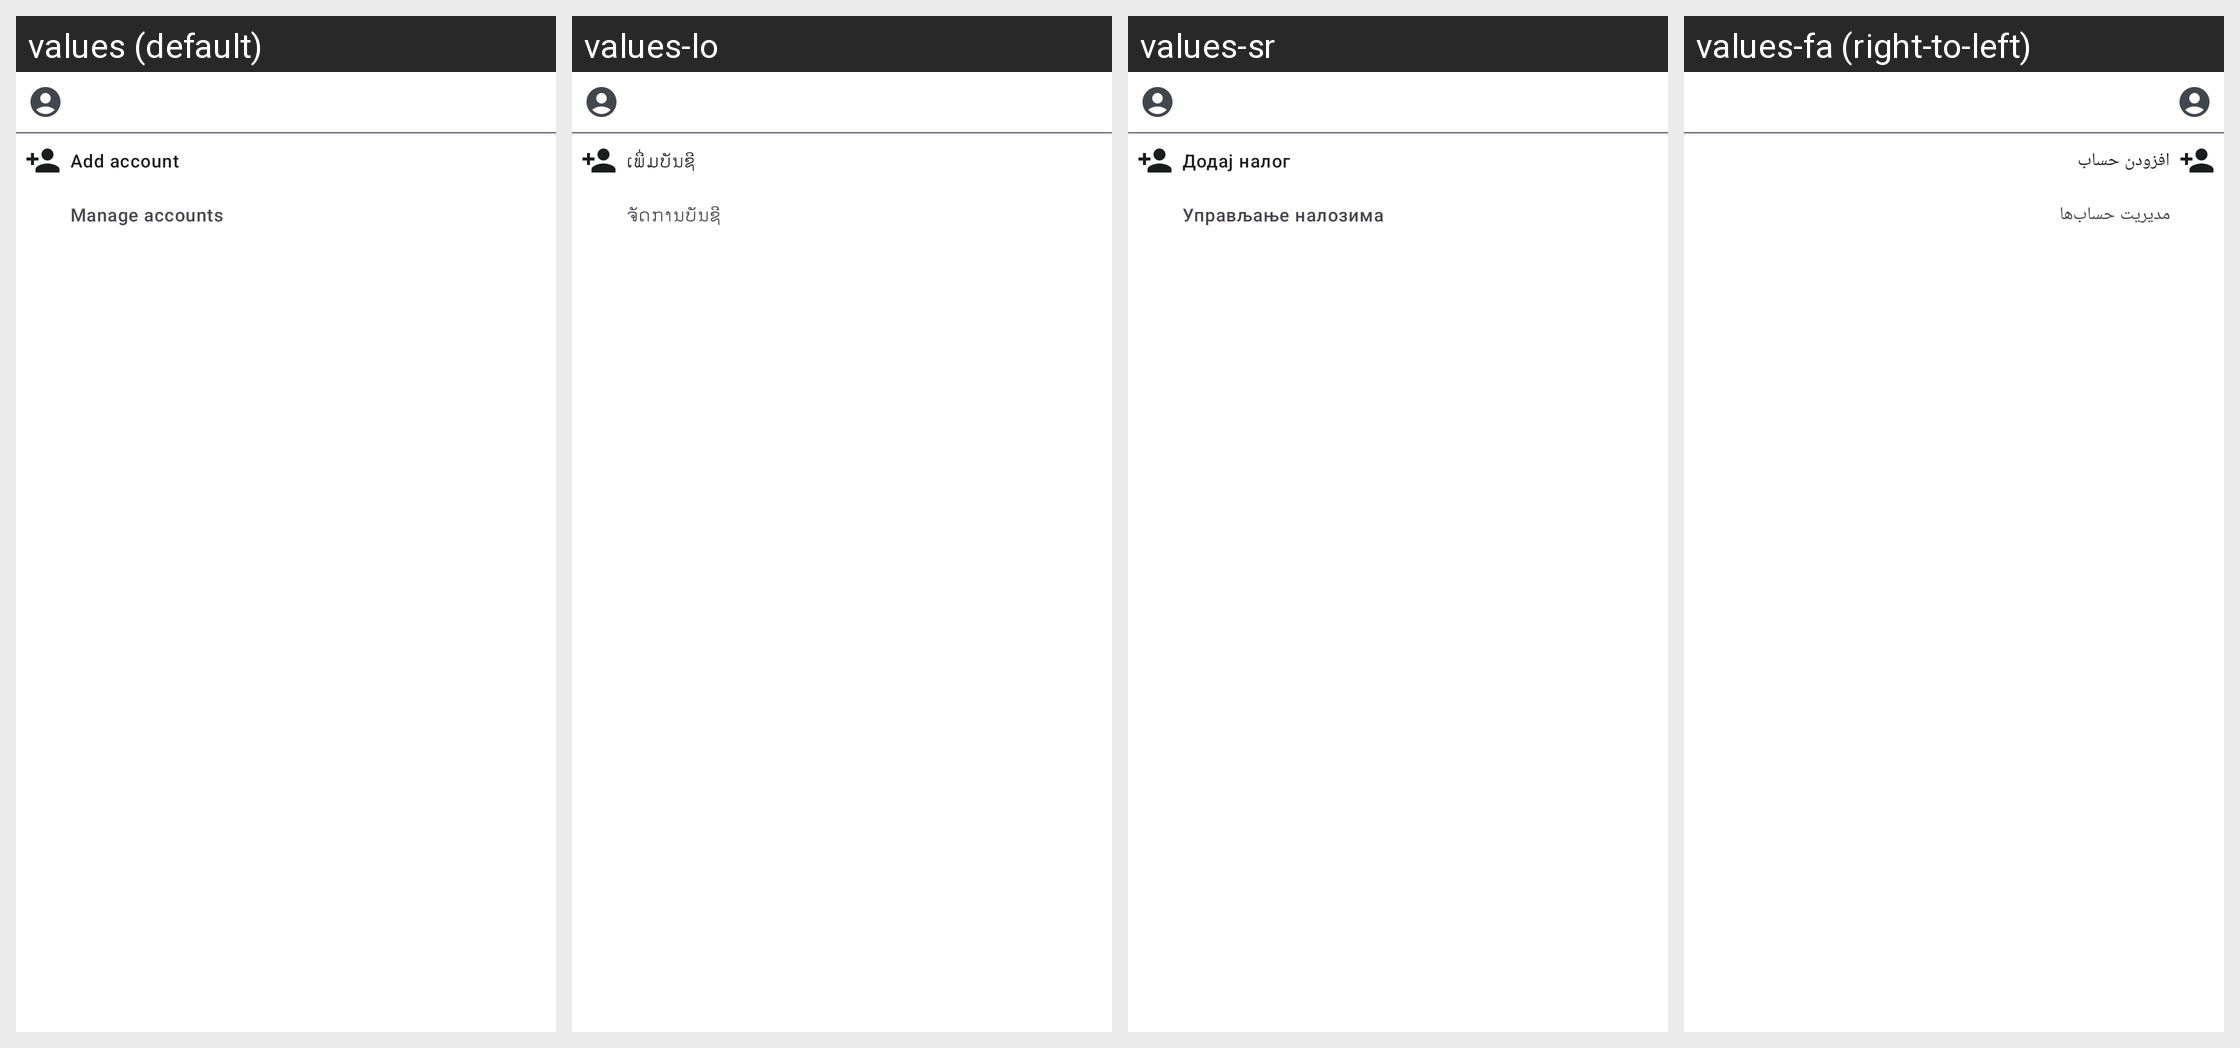

Here is an Android app screen in its default locale and in the app's own translations. Write out the translated-string differences for the strings that appear on this screen.
Android screen res/layout/dialog_account_switcher.xml rendered under 4 locales, left to right: values (default), values-lo, values-sr, values-fa (right-to-left). Device: Nexus 5 (rendered at 1080×1920; each locale shown at half size, 540×960, under a caption strip naming it); theme AppTheme.
Other locales in the repository, not shown: values-ar, values-ast, values-bg-rBG, values-ca, values-cs-rCZ, values-da, values-de, values-el, values-es, values-es-rEC, values-es-rMX, values-et-rEE, values-eu, values-fi-rFI, values-fr, values-ga, values-gl, values-he, values-hr, values-hu-rHU, values-id, values-is, values-it, values-ja-rJP, values-ko, values-lt-rLT, values-nb-rNO, values-nl, values-pl, values-pt-rBR, values-pt-rPT, values-ro, values-ru, values-sc, values-sk-rSK, values-sl, values-sv, values-sw, values-tr, values-ug, values-uk, values-uz, values-vi, values-zh-rCN, values-zh-rHK, values-zh-rTW.
Strings drawn on this screen, with the default value and each locale's value (text and hints the layout hard-codes, and strings that could not be matched under every locale, appear in the picture but are not listed):

add_account
  values: Add account
  values-lo: ເພີ່ມບັນຊີ
  values-sr: Додај налог
  values-fa: افزودن حساب

manage_accounts
  values: Manage accounts
  values-lo: ຈັດການບັນຊີ
  values-sr: Управљање налозима
  values-fa: مدیریت حساب‌ها
